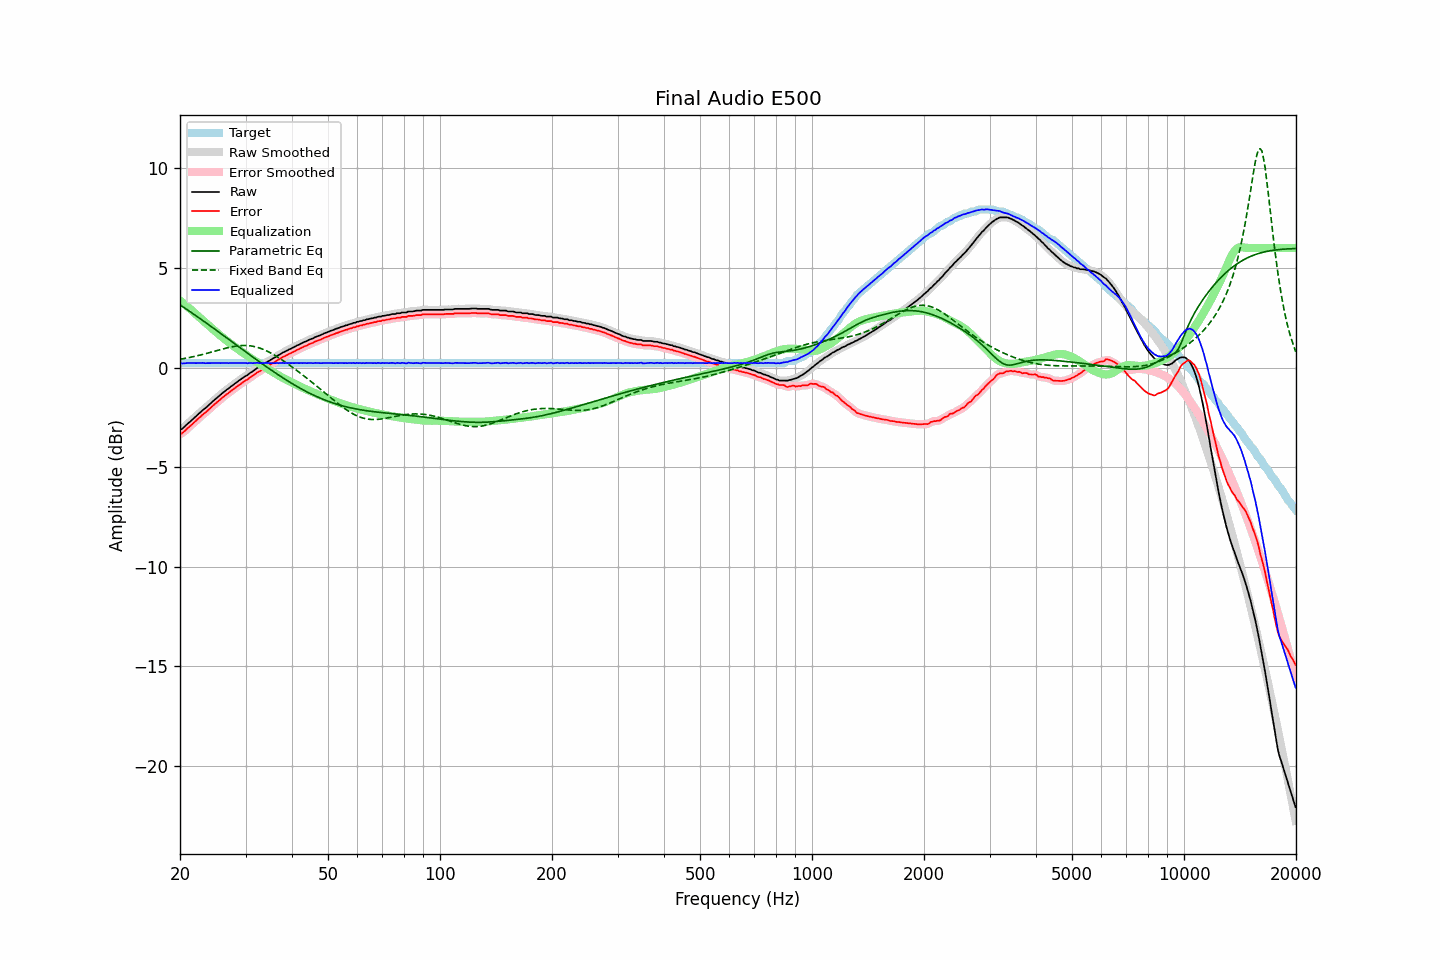

Data behind this chart, as committed beside it:
frequency, raw, error, smoothed, error_smoothed, equalization, parametric_eq, fixed_band_eq, equalized_raw, equalized_smoothed, target
20.00, -3.11, -3.33, -3.12, -3.35, 3.36, 3.14, 0.41, 0.26, 0.24, 0.22
20.20, -3.10, -3.32, -3.08, -3.30, 3.30, 3.09, 0.43, 0.20, 0.22, 0.22
20.40, -3.03, -3.25, -3.02, -3.25, 3.23, 3.04, 0.44, 0.21, 0.21, 0.22
20.61, -2.96, -3.18, -2.96, -3.18, 3.17, 2.98, 0.46, 0.21, 0.21, 0.22
20.81, -2.88, -3.10, -2.88, -3.10, 3.10, 2.93, 0.47, 0.22, 0.22, 0.22
21.02, -2.81, -3.03, -2.81, -3.03, 3.03, 2.87, 0.49, 0.22, 0.22, 0.22
21.23, -2.74, -2.96, -2.74, -2.96, 2.96, 2.82, 0.50, 0.22, 0.23, 0.22
21.44, -2.67, -2.89, -2.66, -2.89, 2.89, 2.76, 0.52, 0.22, 0.23, 0.22
21.66, -2.59, -2.81, -2.59, -2.82, 2.81, 2.71, 0.54, 0.23, 0.22, 0.22
21.87, -2.52, -2.74, -2.52, -2.74, 2.74, 2.65, 0.56, 0.22, 0.22, 0.22
22.09, -2.45, -2.67, -2.44, -2.67, 2.67, 2.59, 0.58, 0.22, 0.22, 0.22
22.31, -2.37, -2.59, -2.37, -2.59, 2.59, 2.54, 0.59, 0.23, 0.22, 0.22
22.54, -2.30, -2.52, -2.30, -2.52, 2.52, 2.48, 0.61, 0.22, 0.23, 0.22
22.76, -2.23, -2.45, -2.22, -2.45, 2.45, 2.42, 0.63, 0.23, 0.23, 0.22
22.99, -2.15, -2.37, -2.16, -2.38, 2.38, 2.37, 0.65, 0.23, 0.23, 0.22
23.22, -2.09, -2.31, -2.09, -2.31, 2.31, 2.31, 0.67, 0.22, 0.22, 0.22
23.45, -2.03, -2.25, -2.02, -2.24, 2.24, 2.25, 0.70, 0.21, 0.22, 0.22
23.69, -1.95, -2.17, -1.95, -2.18, 2.17, 2.20, 0.72, 0.22, 0.22, 0.22
23.92, -1.88, -2.10, -1.88, -2.10, 2.10, 2.14, 0.74, 0.22, 0.22, 0.22
24.16, -1.81, -2.03, -1.80, -2.03, 2.03, 2.08, 0.76, 0.22, 0.22, 0.22
24.40, -1.73, -1.95, -1.73, -1.95, 1.96, 2.02, 0.78, 0.23, 0.23, 0.22
24.65, -1.66, -1.88, -1.66, -1.88, 1.89, 1.96, 0.81, 0.23, 0.23, 0.22
24.89, -1.59, -1.81, -1.59, -1.81, 1.82, 1.90, 0.83, 0.23, 0.23, 0.22
25.14, -1.53, -1.75, -1.52, -1.75, 1.75, 1.85, 0.85, 0.22, 0.22, 0.22
25.39, -1.46, -1.68, -1.46, -1.68, 1.68, 1.79, 0.87, 0.22, 0.22, 0.22
25.65, -1.39, -1.61, -1.39, -1.61, 1.61, 1.73, 0.90, 0.22, 0.22, 0.22
25.91, -1.32, -1.54, -1.32, -1.54, 1.54, 1.67, 0.92, 0.22, 0.22, 0.22
26.16, -1.25, -1.47, -1.25, -1.47, 1.48, 1.61, 0.94, 0.23, 0.23, 0.22
26.43, -1.19, -1.41, -1.19, -1.41, 1.41, 1.55, 0.96, 0.22, 0.23, 0.22
26.69, -1.12, -1.34, -1.12, -1.35, 1.35, 1.49, 0.98, 0.23, 0.22, 0.22
26.96, -1.07, -1.29, -1.06, -1.29, 1.28, 1.43, 1.00, 0.22, 0.22, 0.22
27.23, -1.00, -1.22, -1.00, -1.22, 1.22, 1.37, 1.02, 0.22, 0.22, 0.22
27.50, -0.94, -1.16, -0.94, -1.16, 1.16, 1.31, 1.03, 0.22, 0.22, 0.22
27.77, -0.88, -1.10, -0.88, -1.10, 1.10, 1.25, 1.05, 0.22, 0.22, 0.22
28.05, -0.82, -1.04, -0.82, -1.04, 1.04, 1.19, 1.06, 0.22, 0.22, 0.22
28.33, -0.76, -0.98, -0.76, -0.98, 0.98, 1.13, 1.08, 0.22, 0.22, 0.22
28.62, -0.70, -0.92, -0.70, -0.92, 0.92, 1.07, 1.09, 0.22, 0.22, 0.22
28.90, -0.64, -0.86, -0.64, -0.86, 0.86, 1.01, 1.09, 0.23, 0.22, 0.22
29.19, -0.59, -0.81, -0.58, -0.81, 0.81, 0.95, 1.10, 0.22, 0.22, 0.22
29.48, -0.53, -0.75, -0.53, -0.75, 0.75, 0.90, 1.10, 0.23, 0.23, 0.22
29.78, -0.47, -0.69, -0.47, -0.70, 0.70, 0.84, 1.11, 0.23, 0.22, 0.22
30.08, -0.42, -0.64, -0.42, -0.64, 0.64, 0.78, 1.10, 0.22, 0.22, 0.22
30.38, -0.38, -0.60, -0.37, -0.59, 0.59, 0.72, 1.10, 0.21, 0.22, 0.22
30.68, -0.31, -0.53, -0.31, -0.54, 0.53, 0.66, 1.09, 0.22, 0.22, 0.22
30.99, -0.25, -0.47, -0.26, -0.48, 0.48, 0.60, 1.08, 0.23, 0.22, 0.22
31.30, -0.21, -0.43, -0.20, -0.42, 0.42, 0.54, 1.07, 0.22, 0.22, 0.22
31.61, -0.15, -0.37, -0.15, -0.37, 0.37, 0.48, 1.06, 0.22, 0.23, 0.22
31.93, -0.09, -0.31, -0.09, -0.31, 0.32, 0.42, 1.04, 0.23, 0.23, 0.22
32.24, -0.03, -0.25, -0.04, -0.26, 0.26, 0.37, 1.02, 0.24, 0.23, 0.22
32.57, 0.01, -0.21, 0.01, -0.21, 0.21, 0.31, 0.99, 0.22, 0.22, 0.22
32.89, 0.05, -0.17, 0.06, -0.16, 0.16, 0.25, 0.96, 0.21, 0.22, 0.22
33.22, 0.11, -0.11, 0.11, -0.11, 0.11, 0.19, 0.93, 0.22, 0.22, 0.22
33.55, 0.16, -0.06, 0.17, -0.06, 0.06, 0.14, 0.90, 0.22, 0.22, 0.22
33.89, 0.22, -0.00, 0.22, -0.00, 0.01, 0.08, 0.87, 0.23, 0.23, 0.22
34.23, 0.27, 0.05, 0.27, 0.04, -0.04, 0.02, 0.83, 0.23, 0.23, 0.22
34.57, 0.31, 0.09, 0.32, 0.09, -0.09, -0.03, 0.79, 0.22, 0.23, 0.22
34.92, 0.36, 0.14, 0.36, 0.14, -0.14, -0.09, 0.75, 0.22, 0.22, 0.22
35.27, 0.41, 0.19, 0.41, 0.19, -0.19, -0.14, 0.70, 0.22, 0.22, 0.22
35.62, 0.46, 0.24, 0.46, 0.24, -0.24, -0.20, 0.66, 0.22, 0.22, 0.22
35.97, 0.50, 0.28, 0.51, 0.29, -0.29, -0.25, 0.61, 0.22, 0.22, 0.22
... 635 more rows
